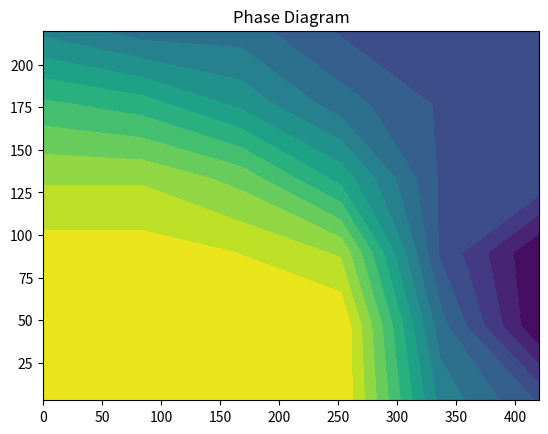

This figure's Python source:
#!python

from math import pi
import numpy as np
from scipy.integrate import odeint

import matplotlib.pyplot as plt


def Epi(k, ux):
    return np.sqrt((k**2 + 2*ux)*np.heaviside(k**2 + 2*ux, 0)) \
        + 1.*(1 - np.heaviside(k**2 + 2*ux, 0))


def Esig(k, ux, uxx, xx):
    return np.sqrt((k**2 + 2*ux + 4*xx*uxx)*np.heaviside(k**2 + 2*ux + 4*xx
                                                         * uxx, 0))\
        + 1.*(1 - np.heaviside(k**2 + 2*ux + 4*xx*uxx, 0))


"""
def Epi(k, ux):
    return np.sqrt(k**2 + 2*ux)


def Esig(k, gr, ux, uxx):
    return np.sqrt(k**2 + 2*ux + 4*gr*uxx)
"""


def Eq(k, g, xx):
    return np.sqrt(k**2 + g**2*xx)


def flow_eq(u, k, N, Nd, g, mu, T, gr, dx, xx, yy):
    uxForw = (-3.0/2.0*u[0] + 2.0*u[1] - 1.0/2.0*u[2])/dx
    uxBack = (3.0/2.0*u[N-1] - 2.0*u[N-2] + 1.0/2.0*u[N-3])/dx
    uxCent = (-1.0/2.0*u[0:N-2] + 1.0/2.0*u[2:N])/dx
    ux = np.append(np.append(uxForw, uxCent), uxBack)
    for i in range(N, N*Nd, N):
        uxForw = (-3.0/2.0*u[0 + i] + 2.0*u[1 + i] - 1.0/2.0*u[2 + i])/dx
        uxBack = (3.0/2.0*u[i + N-1] - 2.0*u[i + N-2] + 1.0/2.0*u[i + N-3])/dx
        uxCent = (-1.0/2.0*u[i+0:N+i-2] + 1.0/2.0*u[i+2:N+i])/dx
        ux = np.append(ux, np.append(np.append(uxForw, uxCent), uxBack))
    uxxForw = (2.0*u[0] - 5.0*u[1] + 4.0*u[2] - 1.0*u[3])/dx**2
    uxxBack = (2.0*u[N-1] - 5.0*u[N-2] + 4.0*u[N-3] - 1.0*u[N-4])/dx**2
    uxxCent = (u[0:N-2] - 2*u[1:N-1] + u[2:N])/dx**2
    uxx = np.append(np.append(uxxForw, uxxCent), uxxBack)
    for i in range(N, N*Nd, N):
        uxxForw = (2.0*u[i] - 5.0*u[i+1] + 4.0*u[i+2] - 1.0*u[i+3])/dx**2
        uxxBack = (2.0*u[i+N-1] - 5.0*u[i+N-2] + 4.0*u[i+N-3]
                   - 1.0*u[i+N-4])/dx**2
        uxxCent = (u[i+0:i+N-2] - 2*u[i+1:i+N-1] + u[i+2:i+N])/dx**2
        uxx = np.append(uxx, np.append(np.append(uxxForw, uxxCent), uxxBack))

    dudk = k**4/(12*pi**2)*(3.0/Epi(k, ux)*(1.0/np.tanh(Epi(k, ux)/(2*T)))
                            + 1.0/(Esig(k, ux, uxx, xx))
                            * (1.0/np.tanh(Esig(k, ux, uxx, xx)/(2*T)))
                            - 8.0/Eq(k, g, xx)*(np.tanh((Eq(k, g, xx) - mu)
                                                        / (2*T))
                            + np.tanh((Eq(k, g, xx) + mu)/(2*T))))
    # print(k, N, g, mu, T, dx, ux, Epi(k, ux))
    # print(k)
    return dudk


def solution(u0, k, N, Nd, g, mu, T, gr, dx, xx, yy):
    sol = odeint(flow_eq, u0, k, args=(N, Nd, g, mu, T, gr, dx, xx, yy),
                 mxstep=1000, rtol=1e-9)
    return sol


if __name__ == "__main__":
    lam = 23
    m_lam = 0
    g = 4.8
    k_cutoff = 600
    k_IR = 100
    N_k = 50
    L = 150.0**2
    N = 60
    Nd = 2
    dx = L / (N)
    dy = L / (Nd)
    x = np.linspace(0, L, N)
    y = np.linspace(0, L, Nd)
    gr = np.linspace(0, L, N)
    xx = x
    yy = y
    for i in range(Nd - 1):
        # create rho vector for functions that only depend on rho
        xx = np.append(xx, x)
    for i in range(N - 1):
        # create Delta vector for functions that only depend on Delta
        yy = np.append(yy, y)
    for i in range(Nd - 1):
        gr = np.append(gr, np.linspace(y[i + 1], L + y[i + 1], N))
    k = np.linspace(k_cutoff, k_IR, N_k)
    u0 = 1.0/2.0*m_lam**2*gr + lam/4.0*gr**2
    T_min = 3
    T_max = 220
    N_T = 6
    mu_max = 420
    N_mu = 6
    T_array = np.linspace(T_min, T_max, N_T)
    mu_array = np.linspace(0, mu_max, N_mu)
    expl_sym_br = 1450000*np.sqrt(xx)
    complete_sol = [[None for _ in range(len(mu_array))] for _ in
                    range(len(T_array))]
    min_values = np.empty([len(mu_array), len(T_array)])

    for m in range(len(mu_array)):
        for t in range(len(T_array)):
            print((mu_array[m], T_array[t]))
            sol = solution(u0, k, N, Nd, g, mu_array[m], T_array[t], gr, dx,
                           xx, yy)
            complete_sol[m][t] = sol
            min_values[m, t] = np.sqrt(np.argmin([sol[-1, :] - expl_sym_br])
                                       * dx)

    # print("expl", expl_sym_br)
    # print("complete", (complete_sol[0][0] - expl_sym_br)[-1, :])
    print("chiral condensate: "+str(min_values[0, 0]))
    """
    param_list = np.array([lam, m_lam, g, k_cutoff, k_IR, N_k, L, N, dx, T_min,
                           T_max, N_T, mu_max, N_mu])
    dat_name = 'StrodthoffPhaseDiagramN_T'+str(N_T)+'N_mu'+str(N_mu)
    params_name = dat_name+'params'
    fig_name = 'StrodthoffPhaseDiagramN_T'+str(N_T)+'N_mu'+str(N_mu)+'.png'
    np.save(dat_name, complete_sol)
    np.save(params_name, param_list)
    """
    mu_ax, T_ax = np.meshgrid(mu_array, T_array)
    fig = plt.figure()
    CS = plt.contourf(mu_ax, T_ax, min_values.T, 16)
    plt.title('Phase Diagram')
    # plt.savefig(fig_name)
    plt.show()
